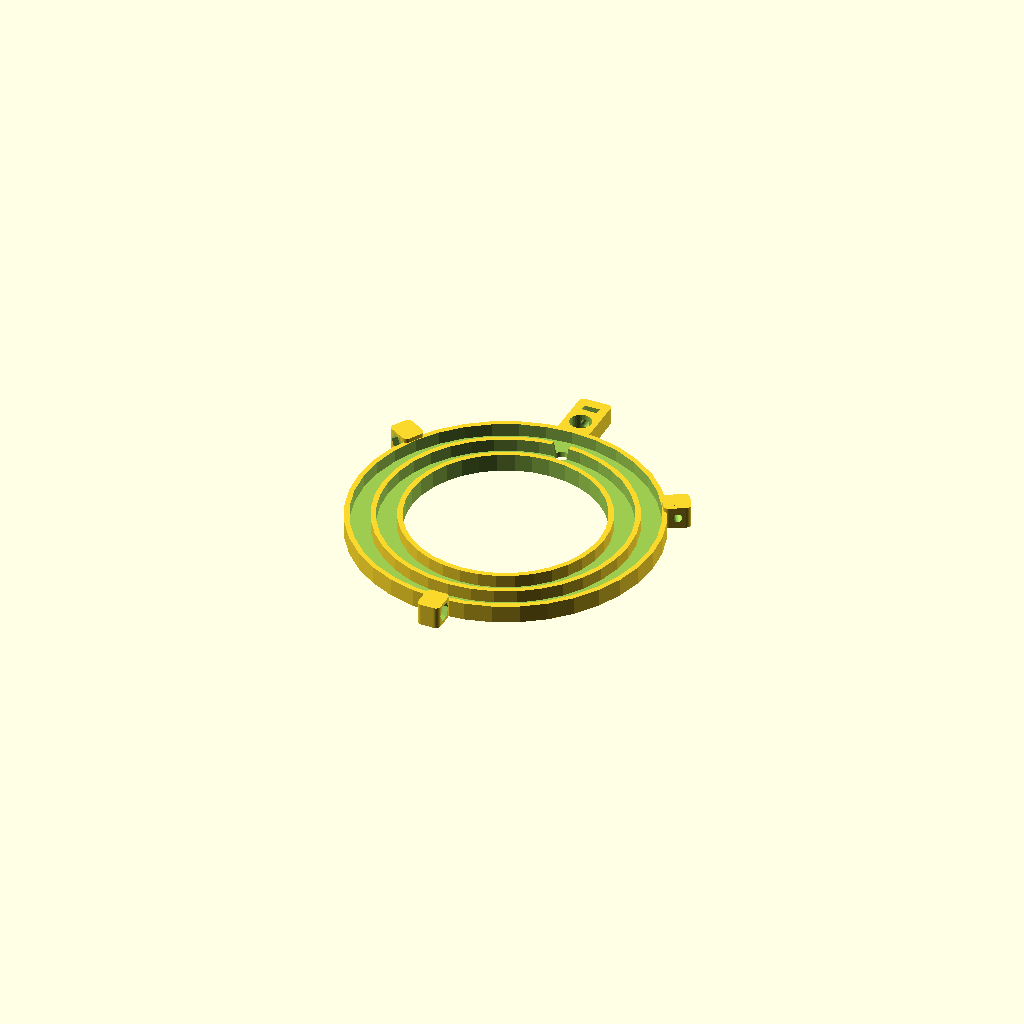
Cell 1: rendered with the file's own defaults.
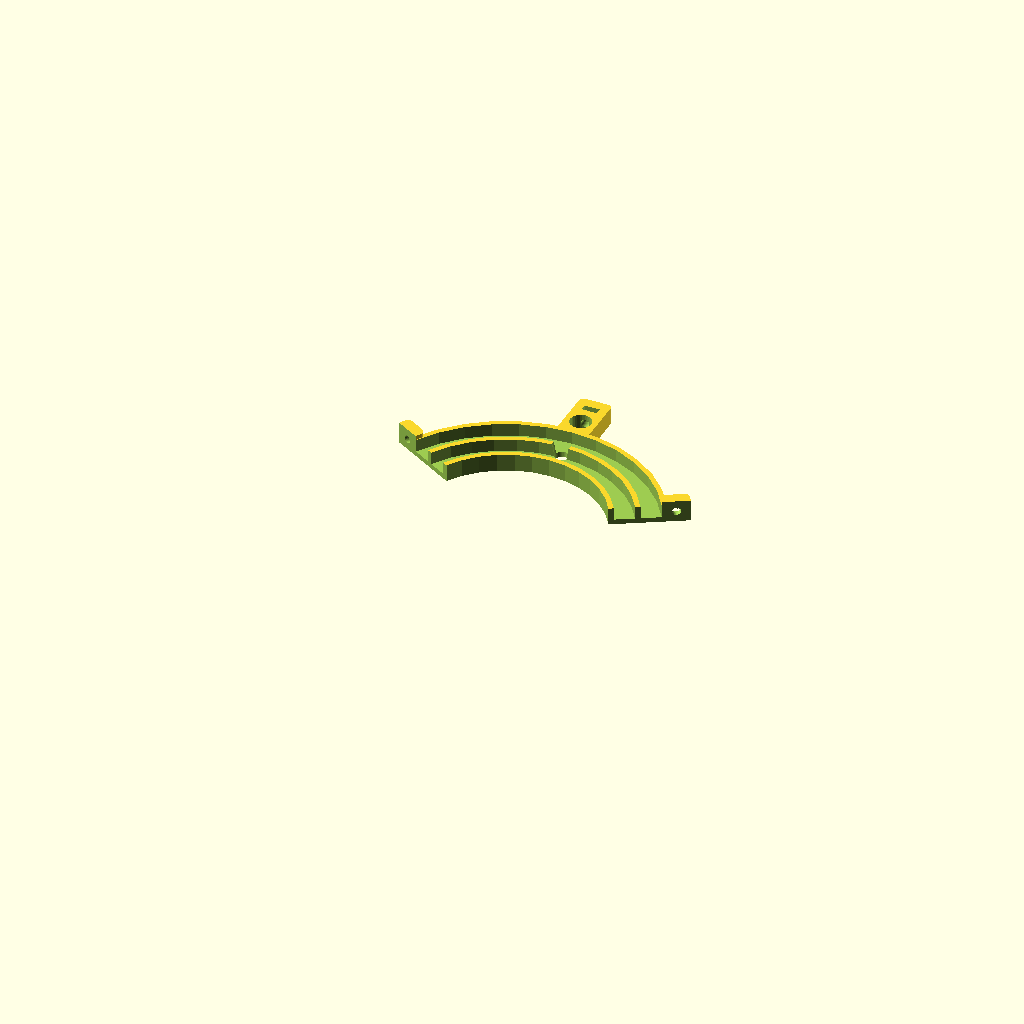
Cell 2 — piece set to 1, the other parameters unchanged.
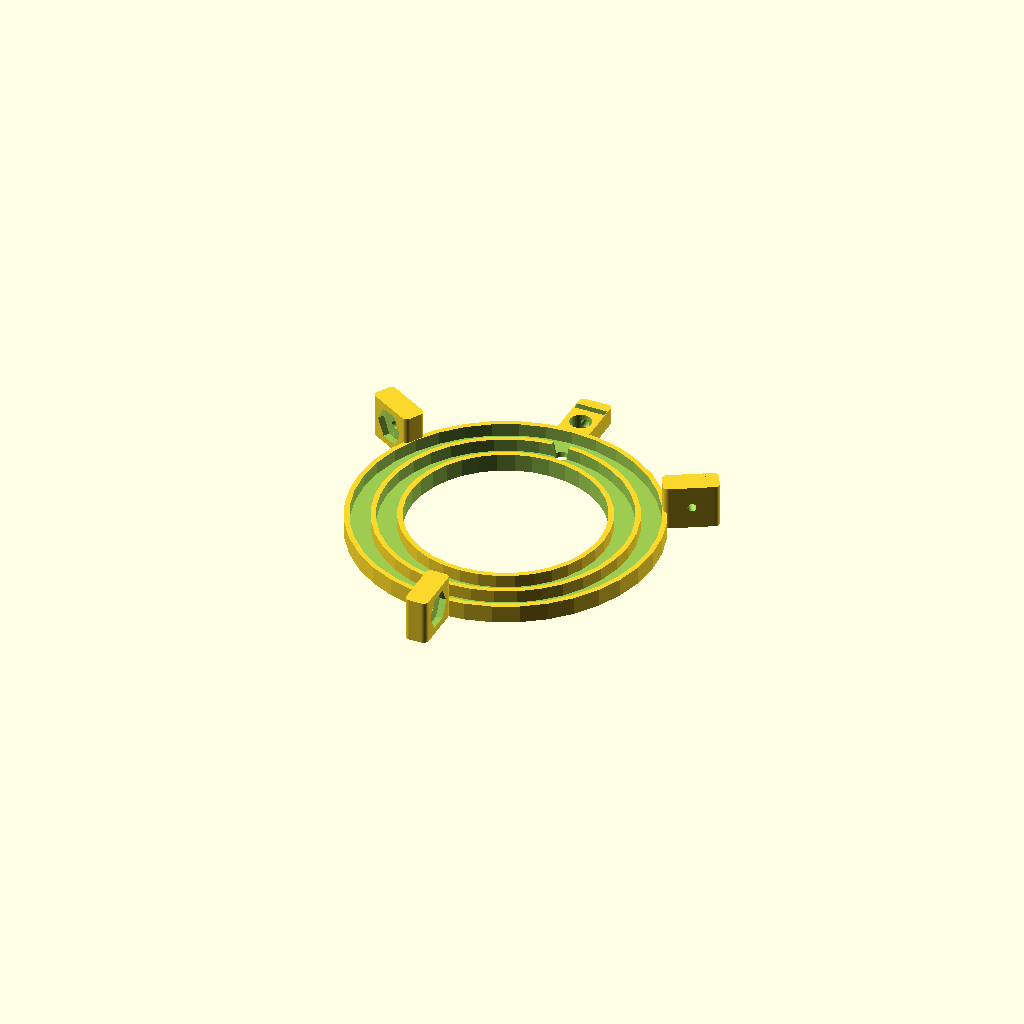
Cell 3 — nutFlat set to 11, the other parameters unchanged.
All cells are drawn from one camera (rotation 55°, 0°, 25°, orthographic, colour scheme Cornfield), so only the parameter changes between them.
Source of the model, inputs/thingiverse/files/thing-339697/Untitled/Ring-Flash.scad:
/*
NOTES NOTES NOTES NOTES NOTES

TEST Print the following:
  Ears -- check nut and bolt dimensions
  Sleeve -- check nut, bolt and dowel dimesions
  WireBox -- check screw holes, connector fit, lid fit, wire clearance

  Print a test plate using ../test/nut_bolt_test.scad 
  to check slop values

  Make sure there are few parts that extend more than the channel depth 
  above the surface to avoid casting shadows!
    - with the current light strip, nothing should be > 8mm or so
    - if more space is needed, add depth by increasing floor thickness
      - this will require a new variable and a rewrite of sleeve and ear mods

  RV01 
    * add wire hole near dowel 

  To Do:
    * Add variable to print without any ears
    
*/



include <MCAD/boxes.scad>
/* [Global] */
//Add bolt ears?
ears=1; //[1:Yes,0:No]
//Which part to print?
piece=0; //[0:Whole,1:1of3,2:2of3,3:3of3]
//Rounded Box Corner Radius
corner=2; //[0:5]
//Curve Refinement
$fn=36; 

/*[Nuts and Bolt Dimensions]*/
//Nut Thickness (Default are Dimensions for M5)
nutThickness=2.35;
//Distance Across Flats
nutFlat=5.5; 
//Bolt Diameter
boltDia=3; 
//Percentage Slop to Add to Holes and Insets
slop=1.1;


/* [Ring Dimensions */
//Length of LED Light Strip (mm)
lightStripL=250; 
//Wall Thickness (mm)
wallThick=2;  
//Width of Light Strip Channels (mm)
channWidth=7.8; 
//Depth of Channels (mm)
channDepth=5; 
//Dowel Connector Diameter (mm)
dowelD=8.5; 
//Wire Hole Diameter (mm)
wireD=4;


/*[Hidden]*/
//CALCULATED VALUES

//Various radii
rad1=lightStripL/(2*PI); //radius of inside channel 
rad2=rad1+channWidth+wallThick; //outter channel radius 
rad3=rad2+channWidth+wallThick*1; //full outside radius
dowelR=dowelD/2;
wireR=wireD/2;


//Nut and bolt dimensions to use 
nutF=nutFlat*slop; //distance across flats of a hex nut
boltR=.5*boltDia*slop; //bolt radius
nutR=.5*nutF*1/cos(30); //calculate the nut radius (do not add slop!)
nutT=nutThickness*slop; //thickness of nut add slop

//Dowel Sleeve Dimensions
sleeveX=dowelR*3;  
sleeveY=dowelR*2+nutT*5;
sleeveZ=channDepth+wallThick;

/* [Joint Ear Dimensions] */
earX=nutR*3;
earY=nutT*3.5;
earZ=nutR*2.5;


//Draw the base
module DrawDisk () {
  difference() {
    cylinder(r=rad3, h=wallThick+channDepth, center=true);
    cylinder(r=rad1-wallThick, h=wallThick+channDepth+2, center=true);	
    echo("inside dia", 2*(rad1-wallThick));
    echo("inside ring circumfrence", lightStripL);
    echo("outside ring circumfrence", 2*PI*rad2);

  }
} //end DrawDisk


//Cut a channel for the light strip 
module CutChannel(rad, width, wall) {
  difference() {
    cylinder(r=rad+width, h=channDepth+2, center=true);
    cylinder(r=rad, h=channDepth+3, center=true);  
  }
} //end CutChannel
	

//Assemble the disk and cut rings
module BuildRing() {
  difference() {
    DrawDisk();
    //cut the channels
    translate([0, 0, wallThick]) CutChannel(rad1, channWidth, wallThick);
    translate([0, 0, wallThick]) CutChannel(rad2, channWidth, wallThick);

    //make a hole for the wires
    translate([0, rad3-channWidth-wallThick-wireR/2, 0]) 
      cylinder(h=wallThick+channDepth*2, r1=wireR, r2=wireD, center=true);
  }

} // end BuildRing

//ears for nuts and blots to allow cutting into mulitple pieces 
module DrawEar(x, y, z) {
  difference() {
    roundedBox([x, y, z], corner, sidesonly=1); //, $fn=36); //ear box
    rotate([90, 0, 0]) cylinder(r=boltR, h=y*2, center=true, $fn=36); //poke bolt hole

    //cut holes for nut
    rotate([90, 0, 0]) translate([0, 0, -y/2+.5*nutT-.01]) 
      cylinder(r=nutR, h=nutT, center=true, $fn=6); //create 6 sided cylinder (nut hole)
  }
} //end DrawEar


// draw a dowel sleeve
module DrawSleeve(sleeveX, sleeveY, sleeveZ, dowelR) {
  difference() {
    //dowel holding sleeve
    roundedBox([sleeveX, sleeveY, sleeveZ], corner, sidesonly=1); 

    //dowel hole
    translate([0, -sleeveY*.15, 0]) 
      cylinder(r=dowelR, h=sleeveZ*2, $fn=30, center=true);

    // nut hole
    translate([0, sleeveY*.25, (.5*sleeveZ-nutR)/2])
      cube([nutF, nutT, .5*sleeveZ+nutR*1.05], center=true);

    //bolt hole
    translate([0, sleeveY*.4, 0]) rotate([90, 0, 0]) 
      cylinder(r=boltR, h=sleeveY, center=true, $fn=36);
  }
} //end DrawSleeve

//Assemble the ring entire thing
module AssembleRing() {

  union() {
    if (ears==1) { 
      //bottom left ear
      translate([cos(30)*(rad3+earX/2-wallThick*.9), sin(30)*(rad3+earX/2-wallThick*.9), 
        earZ/2-(wallThick+channDepth)/2]) 
        rotate([0, 0, 30]) DrawEar(earX, earY, earZ);

      //bottom right ear
      translate([-cos(30)*(rad3+earX/2-wallThick*.9), sin(30)*(rad3+earX/2-wallThick*.9), 
        earZ/2-(wallThick+channDepth)/2]) 
        rotate([0, 0, 150]) DrawEar(earX, earY, earZ);

      //top ear
      translate([0, -(rad3+earX/2-wallThick*.9), earZ/2-(wallThick+channDepth)/2])
        rotate([0, 0, -90]) DrawEar(earX, earY, earZ);
    }
        
    // Sleeve
    translate([0, rad3+sleeveY/2-wallThick*.9, sleeveZ/2-(wallThick+channDepth)/2]) 
      DrawSleeve(sleeveX, sleeveY, sleeveZ, dowelR);     
    BuildRing();

  }

} //end Assemble


module CutRing(piece=0) {

  cX=rad3*2;
  cY=cX;
  cZ=channDepth+wallThick+10;


  difference(){
    AssembleRing();

    if (piece==1) {
      //2/3 comment out to keep 2/3 section
      translate([0, 0, -cZ/2]) rotate([0, 0, -60]) cube([cX, cY, cZ]);
      translate([0, 0, -cZ/2]) rotate([0, 0, -90]) cube([cX, cY, cZ]);

      //Seam between 2/3 and 3/3
      translate([0, 0, -cZ/2]) rotate([0, 0, -120]) cube([cX, cY, cZ]);


      //3/3
      translate([0, 0, -cZ/2]) rotate([0, 0, -180]) cube([cX, cY, cZ]);
      translate([0, 0, -cZ/2]) rotate([0, 0, -210]) cube([cX, cY, cZ]);

     
    } // end piece=1


    if (piece==2) {
      //1/3
      translate([0, 0, -cZ/2]) rotate([0, 0, -300]) cube([cX, cY, cZ]);
      translate([0, 0, -cZ/2]) rotate([0, 0, -330]) cube([cX, cY, cZ]);

      //3/3
      translate([0, 0, -cZ/2]) rotate([0, 0, -180]) cube([cX, cY, cZ]);
      translate([0, 0, -cZ/2]) rotate([0, 0, -210]) cube([cX, cY, cZ]);

      //Seam between 3/3 and 1/3
      translate([0, 0, -cZ/2]) rotate([0, 0, -240]) cube([cX, cY, cZ]);
    } //end piece 2


    if (piece==3) {
      //1/3
      translate([0, 0, -cZ/2]) rotate([0, 0, -300]) cube([cX, cY, cZ]);
      translate([0, 0, -cZ/2]) rotate([0, 0, -330]) cube([cX, cY, cZ]);
     
      //seam 
      translate([0, 0, -cZ/2]) rotate([0, 0, -360]) cube([cX, cY, cZ]);

      //2/3 comment out to keep 2/3 section
      translate([0, 0, -cZ/2]) rotate([0, 0, -60]) cube([cX, cY, cZ]);
      translate([0, 0, -cZ/2]) rotate([0, 0, -90]) cube([cX, cY, cZ]);

    } //end piece 3

  } // end difference

} //end CutRing

CutRing(piece);
Parameter table extracted from the source (name, type, default, range or options):
ears: number, default 1, options 1, 0
piece: number, default 0, options 0, 1, 2, 3
corner: number, default 2, range 0 to 5
nutThickness: number, default 2.35
nutFlat: number, default 5.5
boltDia: number, default 3
slop: number, default 1.1
lightStripL: number, default 250
wallThick: number, default 2
channWidth: number, default 7.8
channDepth: number, default 5
dowelD: number, default 8.5
wireD: number, default 4
